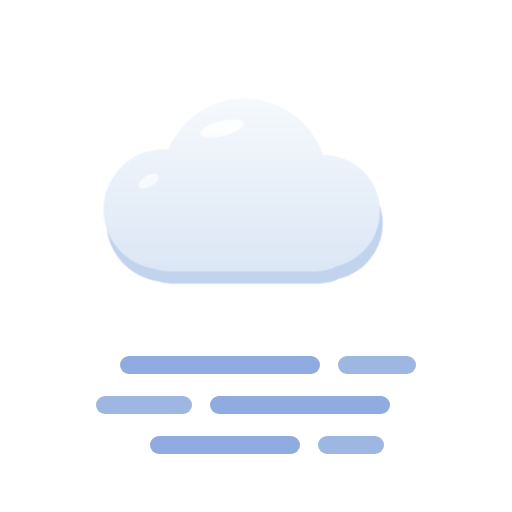
t = 0.00 s
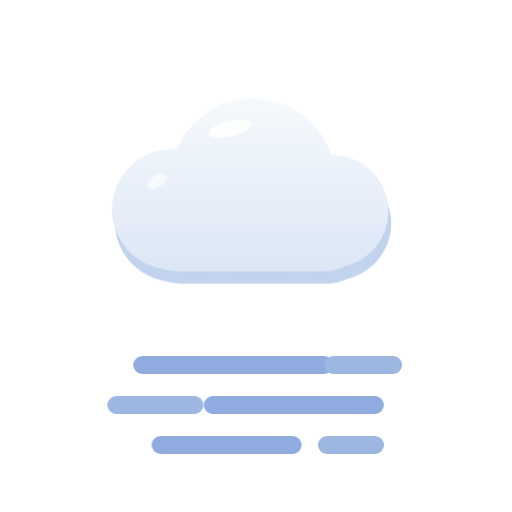
t = 3.50 s
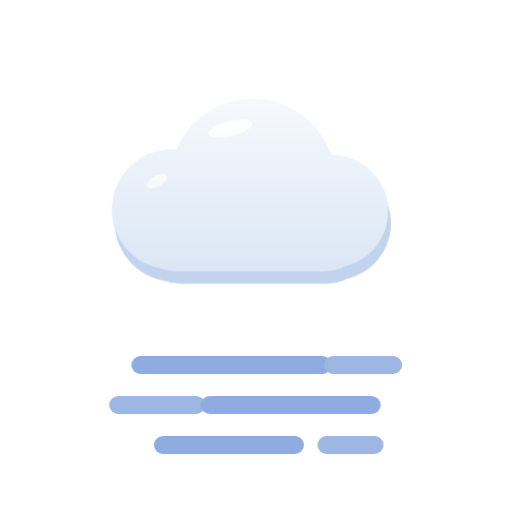
t = 3.90 s
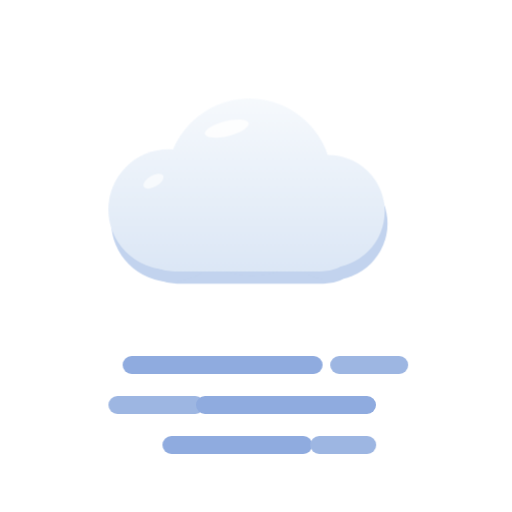
t = 5.10 s
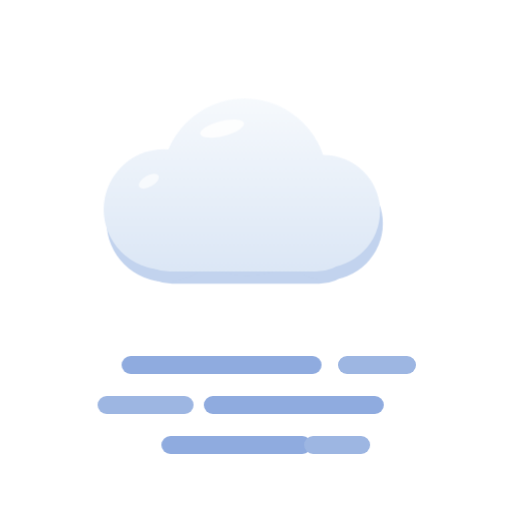
t = 6.70 s
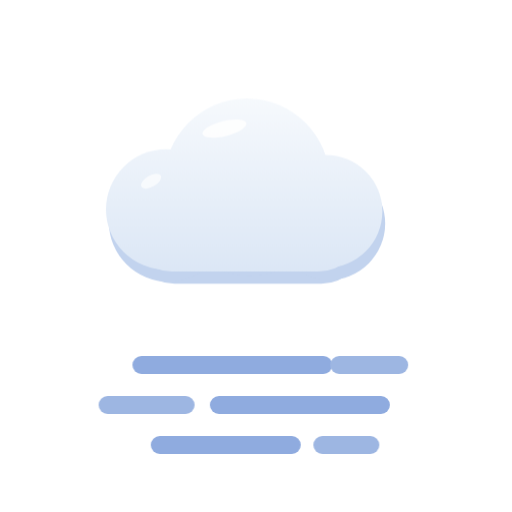
t = 8.30 s

The animated SVG that drew these frames (rendered in a browser with its animation timeline set to each time). Animation: 9 CSS @keyframes rules; frames cover the first 8.30 s, repeats indefinitely.

<svg xmlns="http://www.w3.org/2000/svg" viewBox="0 0 512 512"><defs><style>@keyframes mf3dspin{to{transform:rotate(360deg)}}.a-spin{animation:mf3dspin 80s linear infinite;transform-box:fill-box;transform-origin:center}@keyframes mf3dbob{0%,100%{transform:translateX(0)}50%{transform:translateX(9px)}}.a-bob{animation:mf3dbob 7s ease-in-out infinite}@keyframes mf3dbob2{0%,100%{transform:translateX(0)}50%{transform:translateX(-11px)}}.a-bob2{animation:mf3dbob2 9s ease-in-out infinite}@keyframes mf3dfall{0%{transform:translateY(-12px);opacity:0}22%{opacity:1}70%{opacity:1}100%{transform:translateY(24px);opacity:0}}.a-fall{animation:mf3dfall 1.7s linear infinite}@keyframes mf3ddrift{0%{transform:translate(0,-12px) rotate(0deg);opacity:0}25%{opacity:1}70%{opacity:1}100%{transform:translate(7px,22px) rotate(38deg);opacity:0}}.a-drift{animation:mf3ddrift 3.2s linear infinite;transform-box:fill-box;transform-origin:center}@keyframes mf3dflash{0%,7%,100%{opacity:1}2%{opacity:.1}4%{opacity:.95}5%{opacity:.5}}.a-flash{animation:mf3dflash 3.8s linear infinite}@keyframes mf3dslide{0%,100%{transform:translateX(0)}50%{transform:translateX(14px)}}.a-slide{animation:mf3dslide 6s ease-in-out infinite}@keyframes mf3dslider{0%,100%{transform:translateX(0)}50%{transform:translateX(-14px)}}.a-slide-r{animation:mf3dslider 6s ease-in-out infinite}@keyframes mf3dtwinkle{0%,100%{opacity:1;transform:scale(1)}50%{opacity:.4;transform:scale(.8)}}.a-twinkle{animation:mf3dtwinkle 2.8s ease-in-out infinite;transform-box:fill-box;transform-origin:center}@media (prefers-reduced-motion:reduce){*{animation:none!important}}</style><linearGradient id="mf3d-fog-cloudg" x1="0" y1="120" x2="0" y2="330" gradientUnits="userSpaceOnUse"><stop offset="0" stop-color="#f7fafd"/><stop offset="1" stop-color="#d9e5f5"/></linearGradient></defs><g transform="translate(2,-20) scale(0.94)"><g class="a-bob"><g fill="#c2d3ee" transform="translate(3,13)"><rect x="132" y="210" width="248" height="100" rx="46"/><circle cx="172" cy="244" r="64"/><circle cx="258" cy="214" r="88"/><circle cx="342" cy="246" r="60"/></g><g fill="url(#mf3d-fog-cloudg)"><rect x="132" y="210" width="248" height="100" rx="46"/><circle cx="172" cy="244" r="64"/><circle cx="258" cy="214" r="88"/><circle cx="342" cy="246" r="60"/></g><ellipse cx="234" cy="158" rx="24" ry="8" fill="#ffffff" opacity="0.85" transform="rotate(-14 234 158)"/><ellipse cx="156" cy="214" rx="12" ry="6" fill="#ffffff" opacity="0.65" transform="rotate(-30 156 214)"/></g></g><rect class="a-slide" style="animation-delay:0.0s" x="120" y="356" width="200" height="18" rx="9" fill="#8fabdf"/><rect class="a-slide-r" style="animation-delay:0.7s" x="338" y="356" width="78" height="18" rx="9" fill="#9db6e2"/><rect class="a-slide" style="animation-delay:1.4s" x="96" y="396" width="96" height="18" rx="9" fill="#9db6e2"/><rect class="a-slide-r" style="animation-delay:2.1s" x="210" y="396" width="180" height="18" rx="9" fill="#8fabdf"/><rect class="a-slide" style="animation-delay:2.8s" x="150" y="436" width="150" height="18" rx="9" fill="#8fabdf"/><rect class="a-slide-r" style="animation-delay:3.5s" x="318" y="436" width="66" height="18" rx="9" fill="#9db6e2"/></svg>
